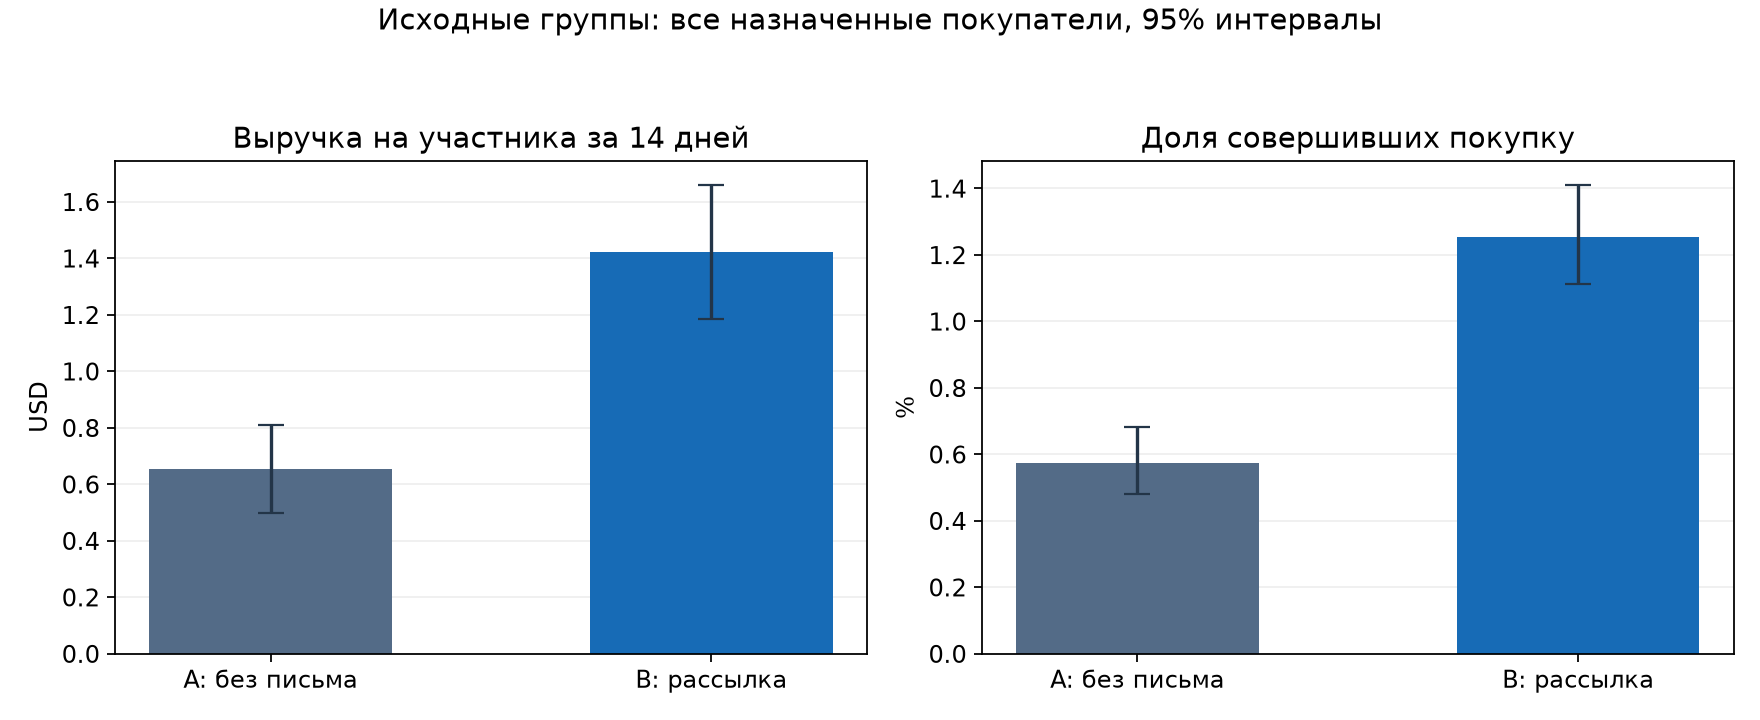

The file beside this chart, header and first rows:
group, original_segment, n, buyers, revenue_per_customer, revenue_ci_low, revenue_ci_high, conversion_rate, conversion_ci_low, conversion_ci_high, visit_rate, zero_spend_share
A, No E-Mail, 21306, 122, 0.6528, 0.4972, 0.8084, 0.005726, 0.004798, 0.006832, 0.1062, 0.9943
B, Mens E-Mail, 21307, 267, 1.423, 1.184, 1.661, 0.01253, 0.01112, 0.01412, 0.1828, 0.9875
